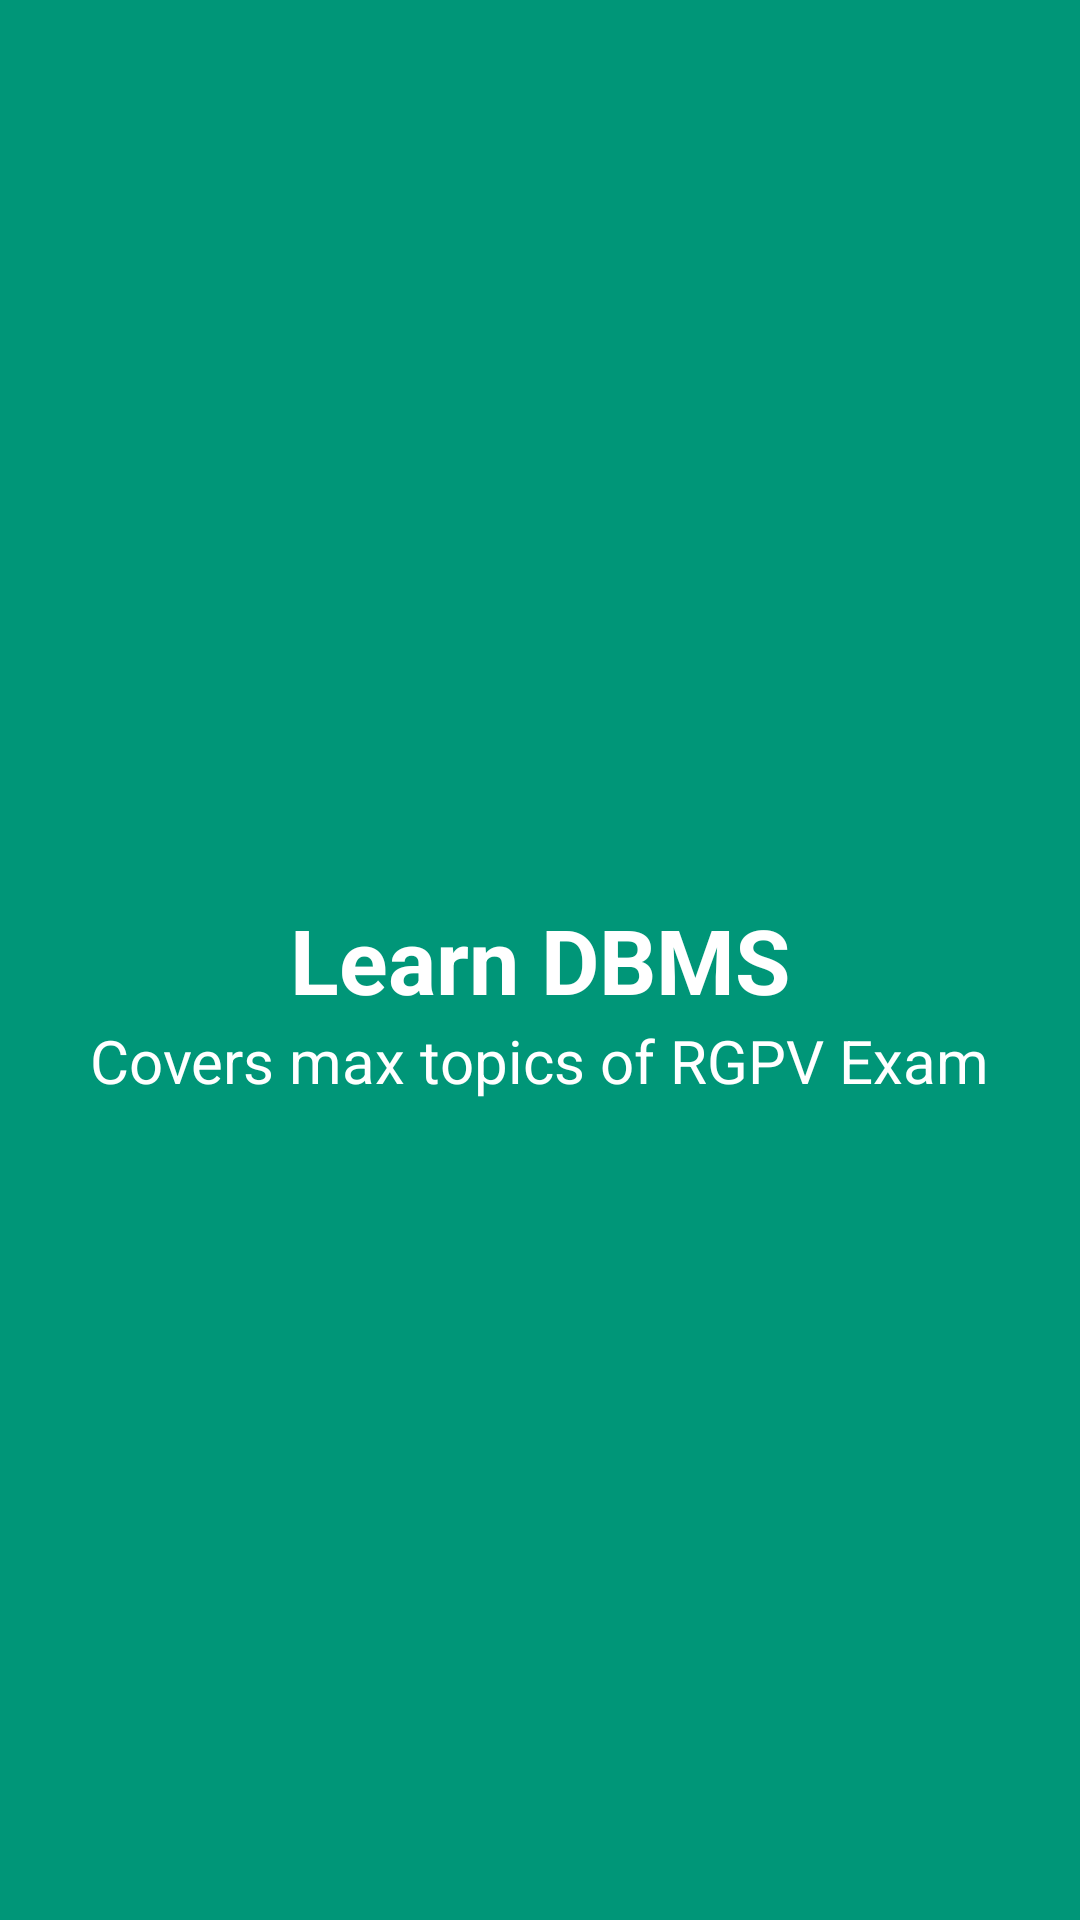

Write the Android layout XML for this screen, with the resource values it uses.
<!-- AndroidManifest.xml: activity theme SplashTheme -->
<!-- res/layout/activity_splash.xml -->
<?xml version="1.0" encoding="utf-8"?>
<RelativeLayout xmlns:android="http://schemas.android.com/apk/res/android"
    xmlns:app="http://schemas.android.com/apk/res-auto"
    xmlns:tools="http://schemas.android.com/tools"
    android:layout_width="match_parent"
    android:background="@color/colorPrimary"
    android:layout_height="match_parent"
    tools:context=".activity.SplashActivity">
    <TextView
        android:layout_width="wrap_content"
        android:layout_height="wrap_content"
        android:text="Learn DBMS"
        android:textColor="#fff"
        android:textSize="30sp"
        android:layout_centerInParent="true"
        android:textStyle="bold"
        android:id="@+id/txt_splashname"/>
    <TextView
        android:layout_width="wrap_content"
        android:layout_height="wrap_content"
        android:text="Covers max topics of RGPV Exam"
        android:textColor="#fff"
        android:textSize="20sp"
        android:layout_centerInParent="true"
        android:layout_below="@id/txt_splashname"/>


</RelativeLayout>
<!-- resources referenced by this layout -->
<resources>
  <color name="colorPrimary">#009678</color>
  <style name="SplashTheme" parent="Theme.AppCompat.Light.NoActionBar">
          <item name="android:windowNoTitle">true</item>
          <item name="android:windowFullscreen">true</item>
      </style>
</resources>
